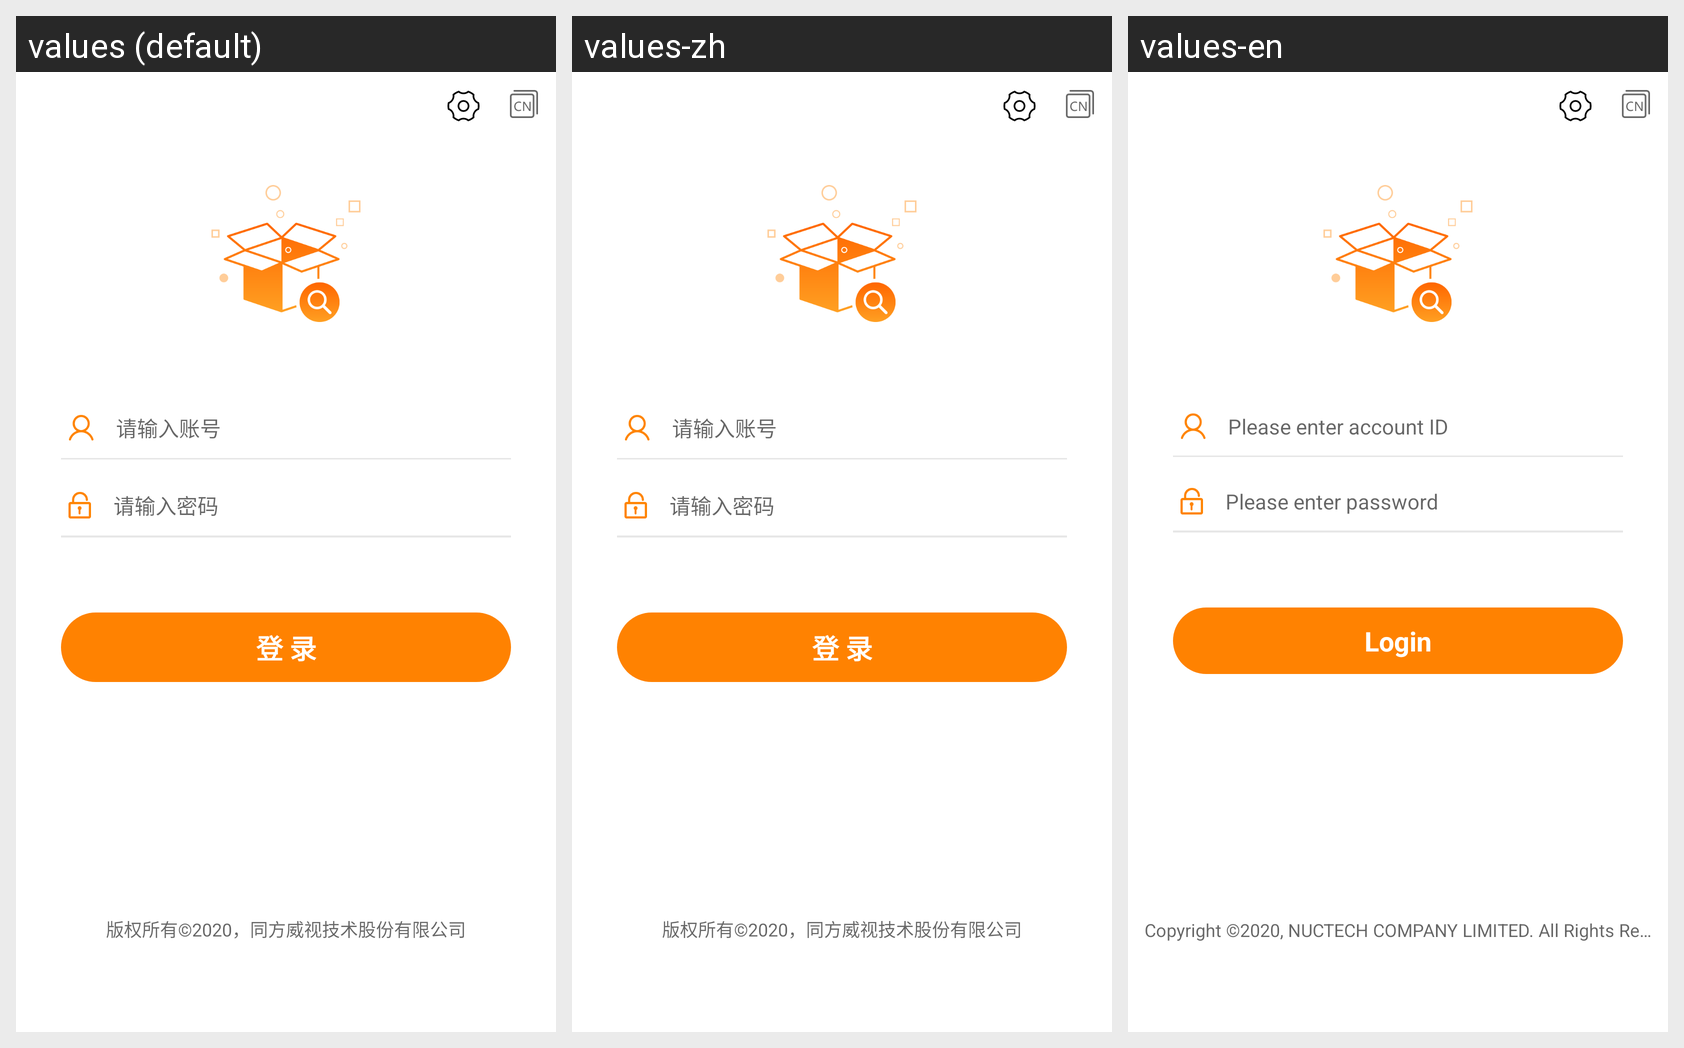

Locale-by-locale string values for the Android screen shown in this grid:
Android screen res/layout/fra_login.xml rendered under 3 locales, left to right: values (default), values-zh, values-en. Device: Nexus 5 (rendered at 1080×1920; each locale shown at half size, 540×960, under a caption strip naming it); theme AppTheme.
Strings drawn on this screen, with the default value and each locale's value (text and hints the layout hard-codes, and strings that could not be matched under every locale, appear in the picture but are not listed):

qsrzh
  values: 请输入账号
  values-zh: 请输入账号
  values-en: Please enter account ID

qsrmm
  values: 请输入密码
  values-zh: 请输入密码
  values-en: Please enter password

dl
  values: 登 录
  values-zh: 登 录
  values-en: Login

login_bottom
  values: 版权所有©2020，同方威视技术股份有限公司
  values-zh: 版权所有©2020，同方威视技术股份有限公司
  values-en: Copyright ©2020, NUCTECH COMPANY LIMITED. All Rights Reserved
